Run: headless pygame with SDL's dummy video driver; simulated clock (each Clock.tick advances the game by its frame time, no real sleeping); random seed 0; keys injected as events and as key.get_pressed() state; no mouse input.
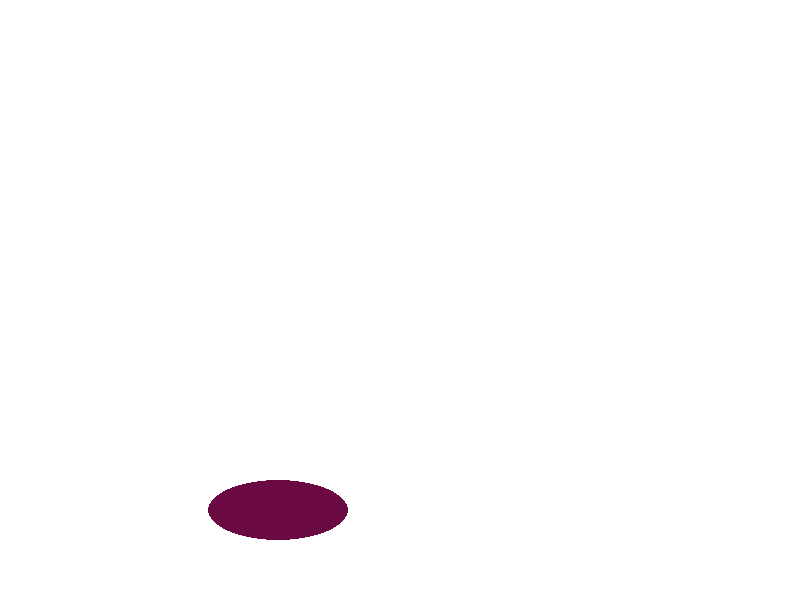
Frame 1 of 4 · flips 1–60 · no input
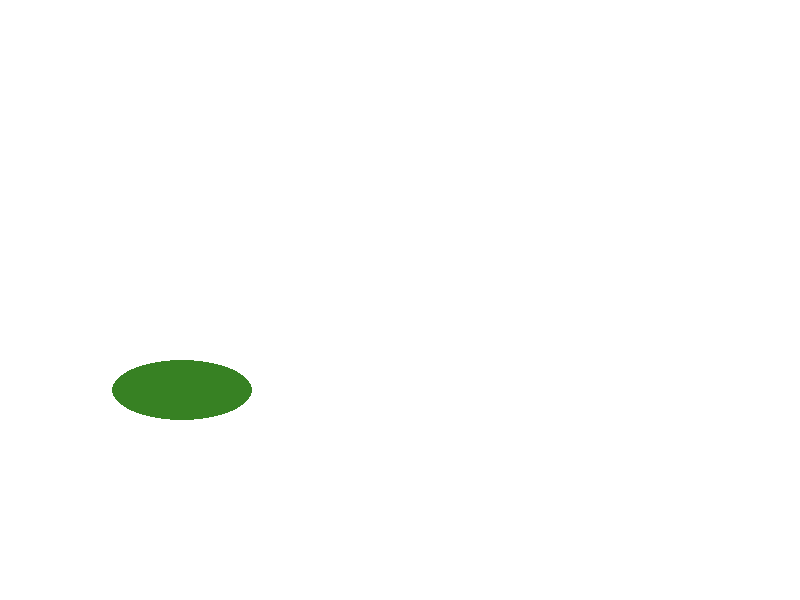
Frame 2 of 4 · flips 61–180 · tapped SPACE, RETURN · held RIGHT (→), D
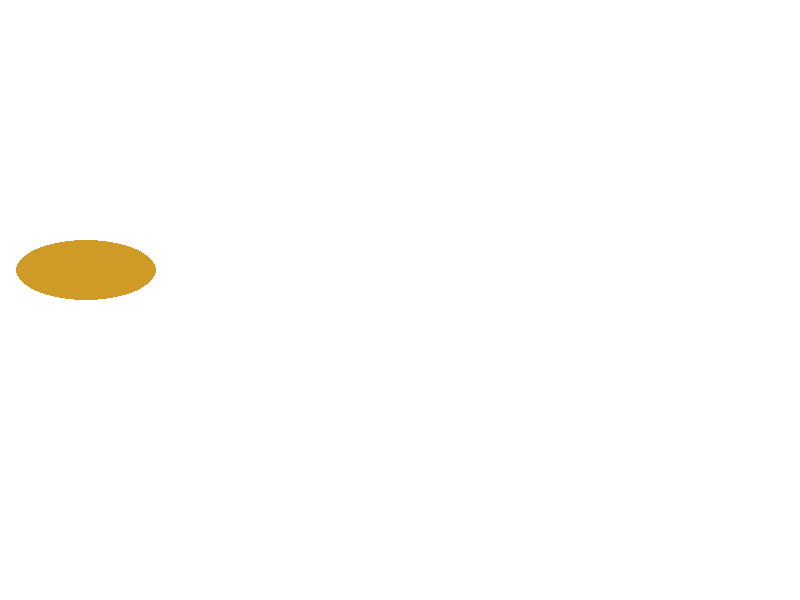
Frame 3 of 4 · flips 181–300 · held DOWN (↓), S
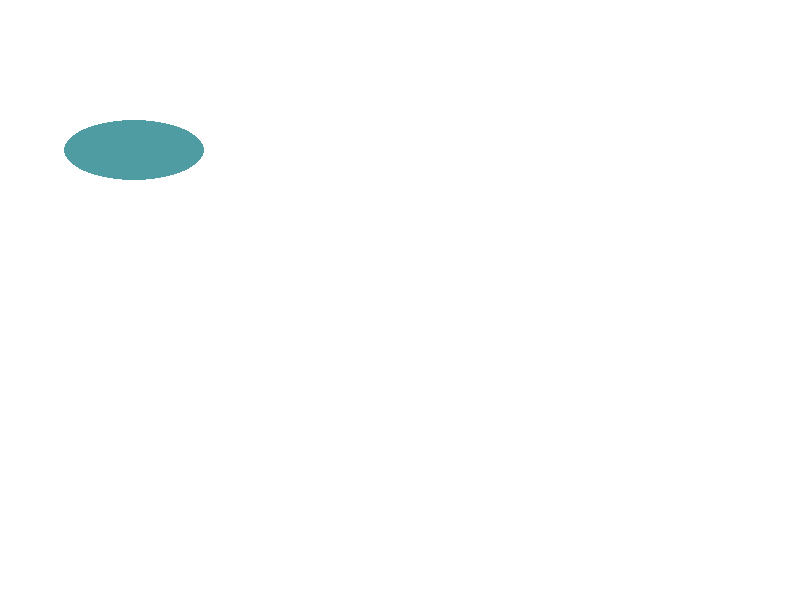
Frame 4 of 4 · flips 301–420 · held LEFT (←), A, UP (↑), W

The pygame program that drew these frames:

import pygame
import random
pygame.init()

DISPLAY_WIDTH = 800
DISPLAY_HEIGHT = 600

gameDisplay = pygame.display.set_mode((DISPLAY_WIDTH, DISPLAY_HEIGHT))
pygame.display.set_caption("DVD")

WHITE = (255, 255, 255)
color = (67,158,232)

ball_x = 400
ball_y = 0
y = 1 # 這是代表方向，所以加個direction會好點
x = 1
clock = pygame.time.Clock()

def change_color():
        a = random.randint(0,225) # 這邊使用r, g, b作為變數名稱會好點 
        b = random.randint(0,225)
        c = random.randint(0,225)
        color = (a,b,c)
        return color
        

playing = True
while playing:
      for event in pygame.event.get():
                  if event.type == pygame.QUIT:
                        playing = False
      ball_y += 10 * y
      ball_x += 12 * x
      if ball_y <= 0:
            y = 1
            color = change_color()
            
      elif ball_y + 60 >= 600:
            y = -1
            x = -1
            color = change_color()
      if ball_x + 140 >= 800:
              x = -1
              color = change_color()

      elif ball_x <= 0:
              x = 1
              color = change_color()
            
      gameDisplay.fill(WHITE)
      pygame.draw.ellipse(gameDisplay, color, (ball_x, ball_y,140,60))
      pygame.display.update()
      clock.tick(30)

pygame.quit()
quit()
